Image classification data set "Data" (carranzaevolve/recono on GitHub). Class labels (128): 19 Crimes, 4 Soles, 4 Soles variant 1, 4 Soles variant 2, 4 Soles variant 3, 4 Soles variant 4, 4 Soles variant 6, Bacardi, Beringer, Bodegas Franco Espanolas, Campo Viejo, Casillero del Diablo, Concha Toro Lambrusco, Concha Toro Reservado, Concha Toro Trio, Cune, Josh, La Cetto, La Redonda, La Redonda variant 2, Martini, Moet and Chandon, Monte Xanic, Pata Negra, Riunite, Robert Mondavi, Sangre de Cristo, Santa Julia, Santa Rita, Siglo, Sol y Nieve, Sutter Home, Trivento, varios variant 1, Vina Maipo, World Table, Yellow Tail, Alma Mora, Andre, Anis Mico, Apothic, Barefoot, Boones, California Valle blanco, California Valle tinto, Caribe Cooler, Caribe Cooler Ultra, Carlo Rossi, Carlo Rossi fruit red, Carlo Rossi red, Carlo Rossi white, Carlo Rossi rosso frescato, Carnivor, Carnivor cabernet sauvignon, Codorniu, Conti licor, Controy licor naranja, Cool Wine, Cool Wine blanco, Cool Wine fruity blanco, Cool Wine fruity rosado, Cool Wine fruity tinto, Cool Wine rosado, Cool Wine tinto, Dark Horse, Dark Horse cabernet, Dark Horse chardonnay, Dark Horse merlot, Dark Horse rose, Don Simon white, Ederra, Ederra crianza, Ederra reserva, Ederra roble, Flamingo licor, Gallo, Gallo Family, Gallo Family cabernet, Gallo Family chardonnay, Gallo Family merlot, Gallo Family vin white, Gato Negro, Ghost, Ghost Pines, Glen Bays, Jarabe Madrilena, JP Chenet, Las Moras, Los Intocables, Los Pasos, Louis Martini, MacMurray pinot noir, Medusa Gomichela, Medusa Ultravioleta, Mirassou, Mora, Rompope Holandes, Ron Antillano, Santa Helena, Santa Helena cabernet, Santa Helena carmenere, Santa Helena chardonnay, Santa Helena gran reserva cabernet, Santa Helena gran vino, Santa Helena gran vino rose, Santa Helena gran vino tinto, Santa Helena reserva merlot, Santa Helena rose, Santa Helena varietal cabernet sauvignon, Santa Helena varietal carmenere, Santa Helena varietal chardonnay, Santa Helena varietal merlot, San Telmo, San Telmo cabernet, San Telmo malbec, San Telmo rosado, Septima, Tarapaca, Tequila Jarana, Tequila Mayorazgo, Tequila Viuda de Romero, Tarapaca gran reserva cabernet, Tarapaca gran reserva carmenere, Tarapaca reserva cabernet, Tarapaca reserva carmenere, Trapiche, Tres Coronas, Vodka Karat.

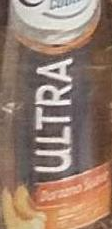
Label: Caribe Cooler Ultra

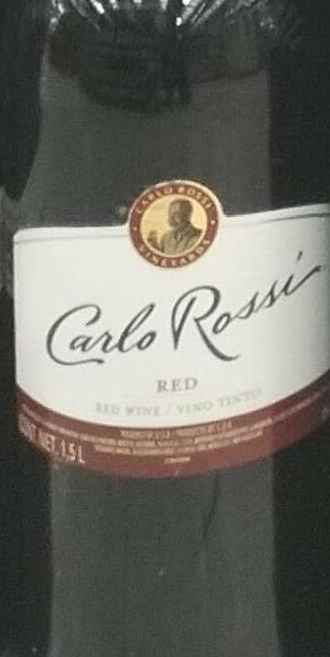
Label: Carlo Rossi red

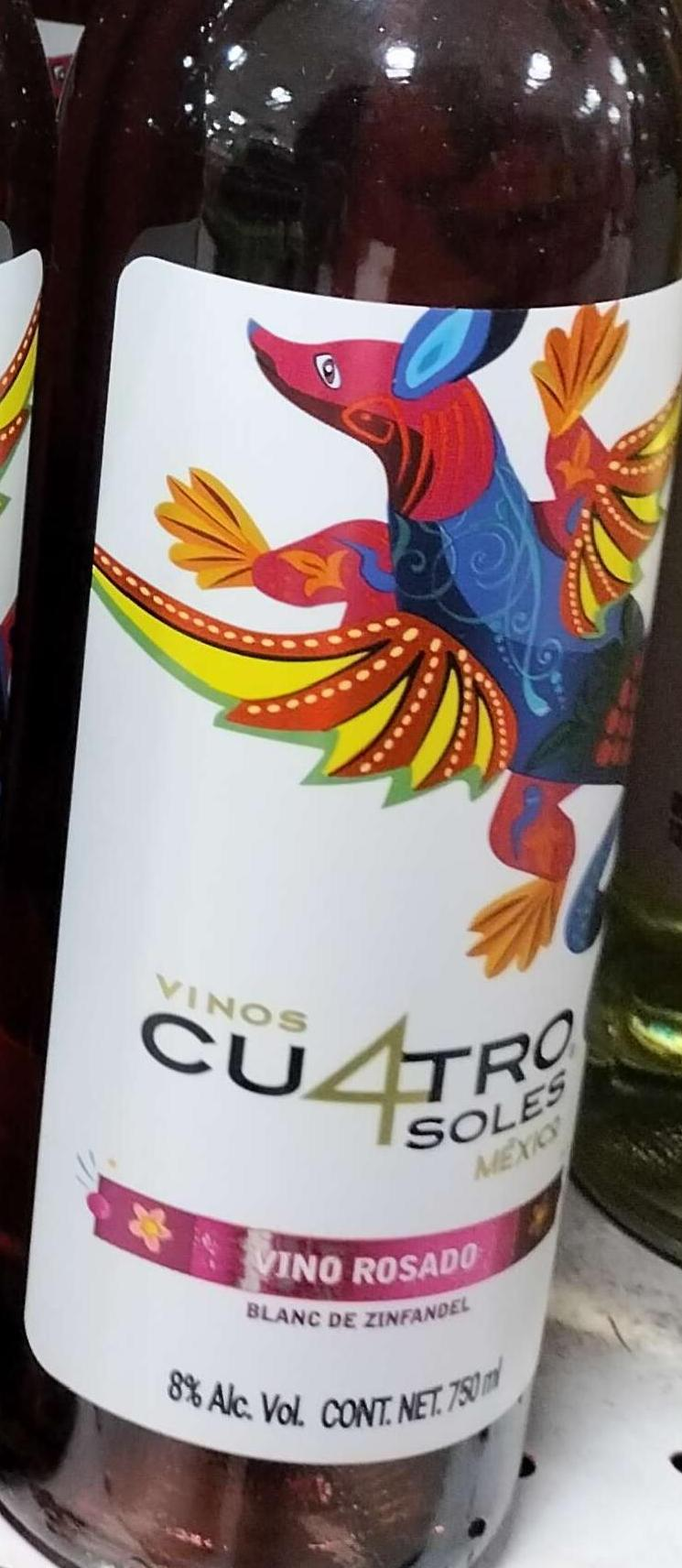
Label: 4 Soles variant 2

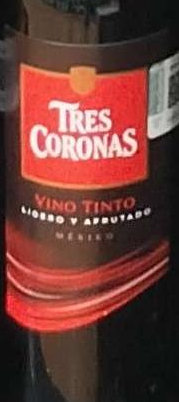
Label: Tres Coronas

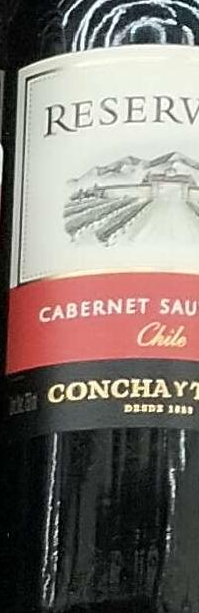
Label: Concha Toro Reservado

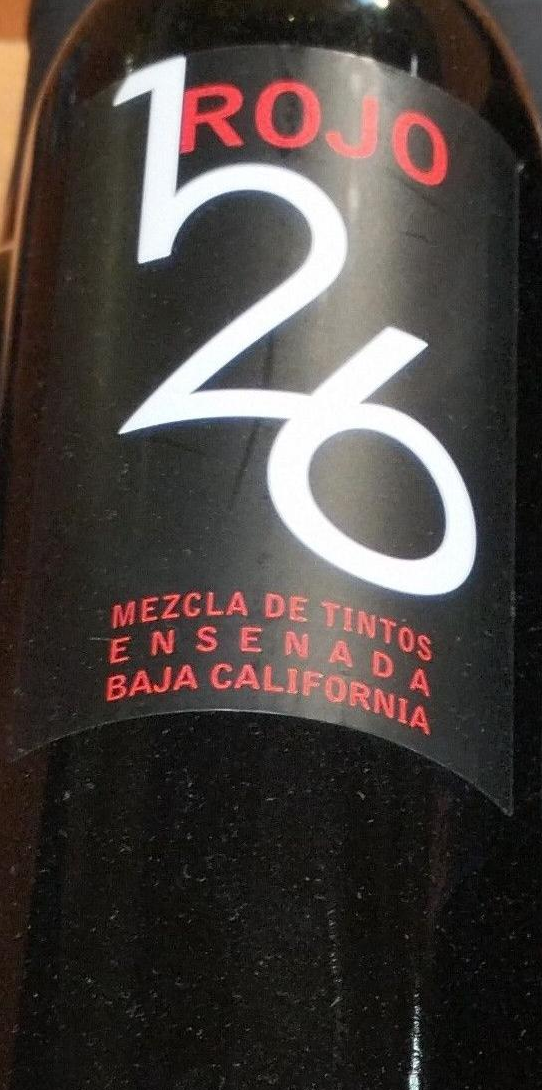
Label: varios variant 1
